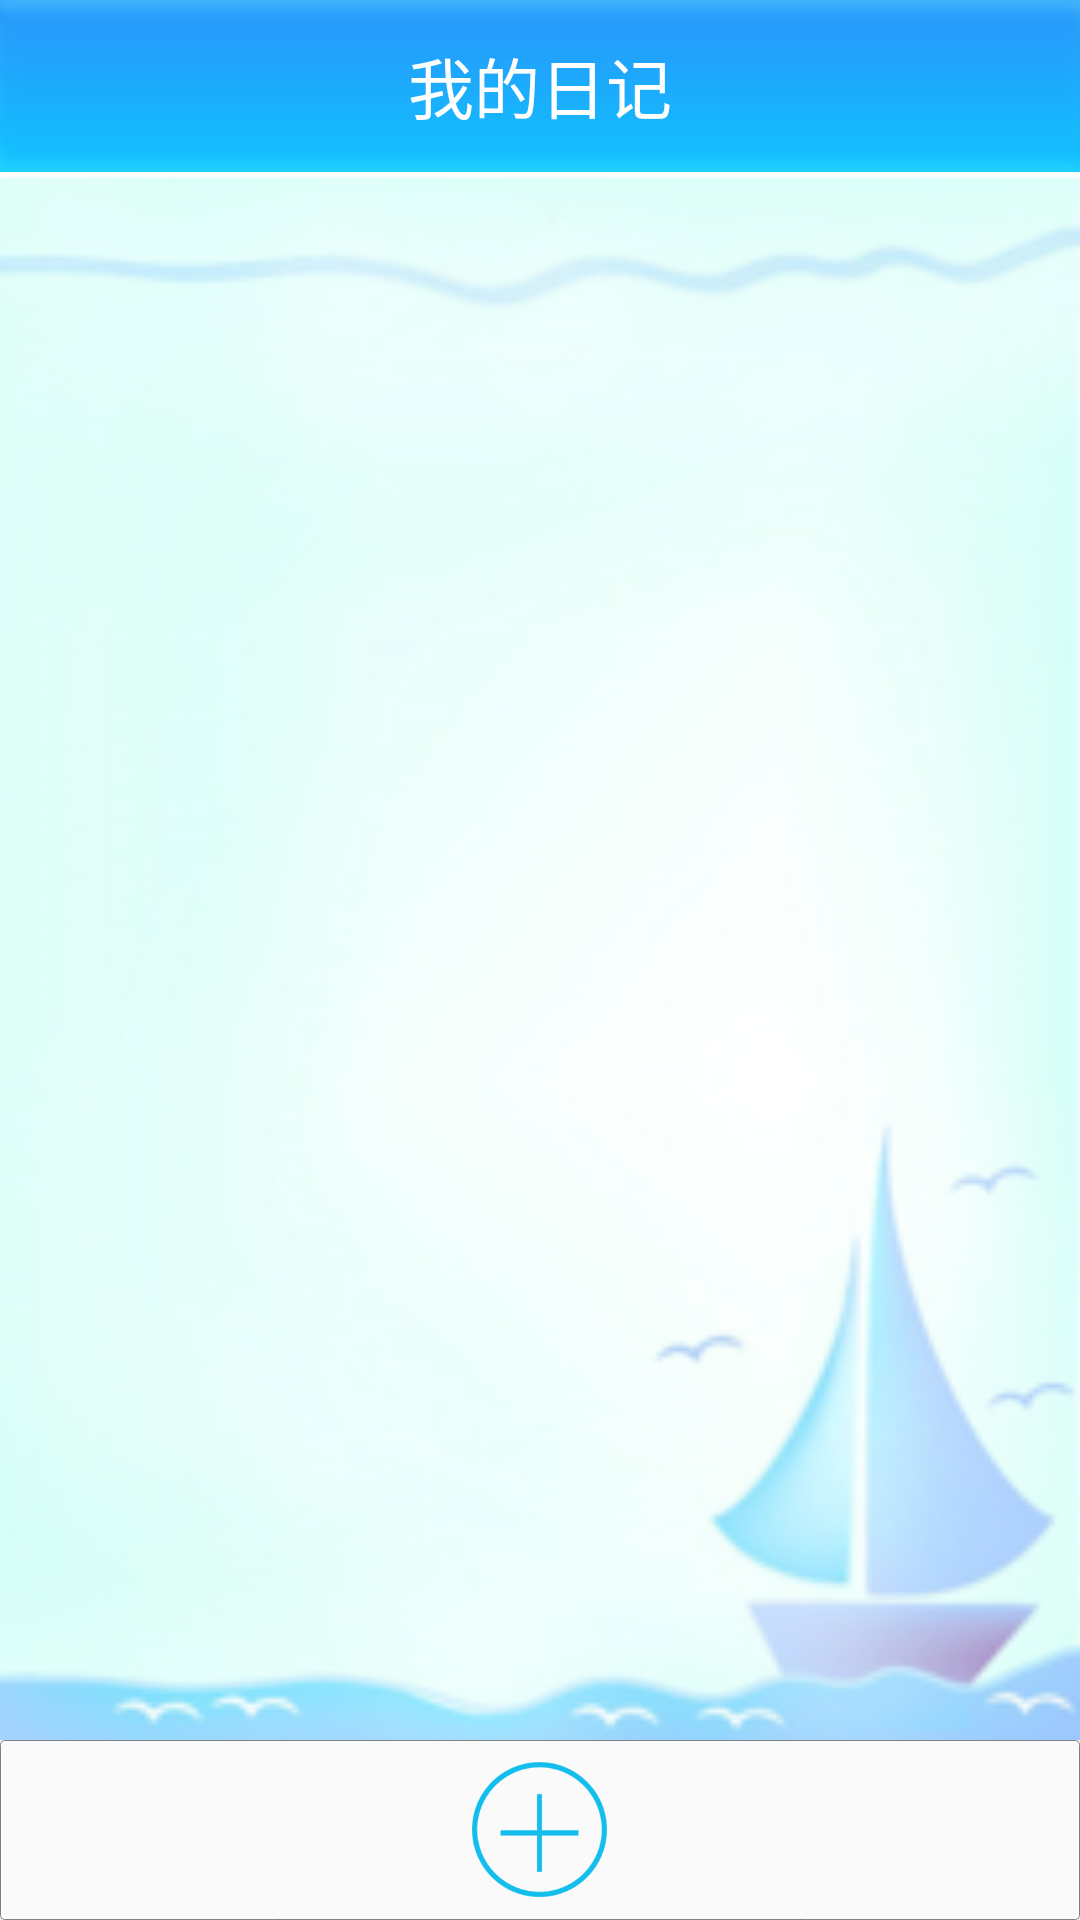

Here is an Android app screen rendered from its layout file. Give the layout XML and the strings, colors and styles it references.
<!-- AndroidManifest.xml: application theme AppTheme -->
<!-- res/layout/activity_all.xml -->
<?xml version="1.0" encoding="utf-8"?>
<FrameLayout xmlns:android="http://schemas.android.com/apk/res/android"
    android:layout_width="match_parent"
    android:layout_height="match_parent" >

    

    <include layout="@layout/activity_list" />

    

    <include layout="@layout/activity_setting" />

</FrameLayout>
<!-- res/layout/activity_list.xml (included above) -->
<?xml version="1.0" encoding="utf-8"?>
<RelativeLayout xmlns:android="http://schemas.android.com/apk/res/android"
    android:id="@+id/layout_list"
    android:layout_width="match_parent"
    android:layout_height="match_parent" >

    <RelativeLayout
        android:id="@+id/ly_top"
        android:layout_width="match_parent"
        android:layout_height="wrap_content"
        android:background="@drawable/list_top_bar" >

        <TextView
            android:layout_width="wrap_content"
            android:layout_height="wrap_content"
            android:layout_centerHorizontal="true"
            android:layout_centerVertical="true"
            android:text="我的日记"
            android:textColor="#ffffff"
            android:textSize="22sp" />
    </RelativeLayout>

    <ListView
        android:id="@+id/listView"
        android:layout_width="match_parent"
        android:layout_height="match_parent"
        android:layout_below="@id/ly_top"
        android:layout_marginBottom="60dp"
        android:background="@drawable/list_bg"
        android:divider="#bebebe"
        android:dividerHeight="1dp" >
    </ListView>

    <LinearLayout
        android:layout_width="match_parent"
        android:layout_height="60dp"
        android:layout_alignParentBottom="true"
        android:background="@drawable/shapes"
        android:gravity="center" >

        <Button
            android:id="@+id/add_diary"
            android:layout_width="45dp"
            android:layout_height="45dp"
            android:background="@drawable/add_icon_btn" />
    </LinearLayout>

</RelativeLayout>
<!-- res/layout/activity_setting.xml (included above) -->
<?xml version="1.0" encoding="utf-8"?>
<LinearLayout xmlns:android="http://schemas.android.com/apk/res/android"
    android:id="@+id/layout_setting"
    android:layout_width="match_parent"
    android:layout_height="match_parent"
    android:background="@drawable/setting_bg"
    android:orientation="vertical"
    android:visibility="gone" >

    <RelativeLayout
        android:layout_width="match_parent"
        android:layout_height="wrap_content"
        android:background="@drawable/list_top_bar" >

        <TextView
            android:layout_width="wrap_content"
            android:layout_height="wrap_content"
            android:layout_centerHorizontal="true"
            android:layout_centerVertical="true"
            android:text="设置密码"
            android:textSize="22sp" />
    </RelativeLayout>

    <EditText
        android:id="@+id/et_set_pwd"
        android:layout_width="match_parent"
        android:layout_height="50dp"
        android:layout_marginLeft="10dp"
        android:layout_marginRight="10dp"
        android:layout_marginTop="40dp"
        android:background="@drawable/shapes"
        android:hint="请输入数字密码"
        android:inputType="numberPassword"
        android:textSize="25sp" />

    <EditText
        android:id="@+id/et_rep_pwd"
        android:layout_width="match_parent"
        android:layout_height="50dp"
        android:layout_marginLeft="10dp"
        android:layout_marginRight="10dp"
        android:layout_marginTop="40dp"
        android:background="@drawable/shapes"
        android:hint="请再次输入密码"
        android:inputType="numberPassword"
        android:textSize="25sp" />

    <LinearLayout
        android:layout_width="match_parent"
        android:layout_height="wrap_content"
        android:gravity="center_horizontal"
        android:orientation="horizontal" >

        <Button
            android:id="@+id/btn_set_pwd_ok"
            android:layout_width="100dp"
            android:layout_height="50dp"
            android:layout_marginTop="5dp"
            android:background="@drawable/ok_icon_btn"
            android:text="确 定" />
    </LinearLayout>

</LinearLayout>
<!-- resources referenced by this layout -->
<resources>
  <!-- drawable add_icon_btn (drawable) -->
  <?xml version="1.0" encoding="utf-8"?>
  <selector xmlns:android="http://schemas.android.com/apk/res/android">
  
      <item android:drawable="@drawable/add_diary_sel" android:state_pressed="true"></item>
  	<item android:drawable="@drawable/add_diary"></item>
  </selector>
  <!-- drawable list_bg: png bitmap (drawable-hdpi, 55311 bytes) -->
  <!-- drawable list_top_bar: png bitmap (drawable-hdpi, 3915 bytes) -->
  <!-- drawable ok_icon_btn (drawable) -->
  <?xml version="1.0" encoding="utf-8"?>
  <selector xmlns:android="http://schemas.android.com/apk/res/android">
  
      <item android:drawable="@drawable/btn_ok_sel" android:state_pressed="true"></item>
  	<item android:drawable="@drawable/btn_ok_icon"></item>
  </selector>
  <!-- drawable setting_bg: png bitmap (drawable-hdpi, 257101 bytes) -->
  <!-- drawable shapes (drawable) -->
  <?xml version="1.0" encoding="utf-8"?>
  <shape xmlns:android="http://schemas.android.com/apk/res/android" >
  
      <corners android:radius="4px" />
  
      <stroke
          android:width="1px"
          android:color="#808080" />
  
  </shape>
  <style name="AppTheme" parent="AppBaseTheme">
          
      </style>
  <!-- drawable add_diary_sel: png bitmap (drawable-hdpi, 8523 bytes) -->
  <!-- drawable add_diary: png bitmap (drawable-hdpi, 8395 bytes) -->
  <!-- drawable btn_ok_sel: png bitmap (drawable-hdpi, 8068 bytes) -->
  <!-- drawable btn_ok_icon: png bitmap (drawable-hdpi, 7843 bytes) -->
  <style name="AppBaseTheme" parent="Theme.AppCompat.Light">
          
      </style>
</resources>
